Labelled photos from "dataset", an image-classification folder in alevinas/minecraftImagesRNA. The possible labels are: araña, cerdo, creeper, gato, vaca, zombie.

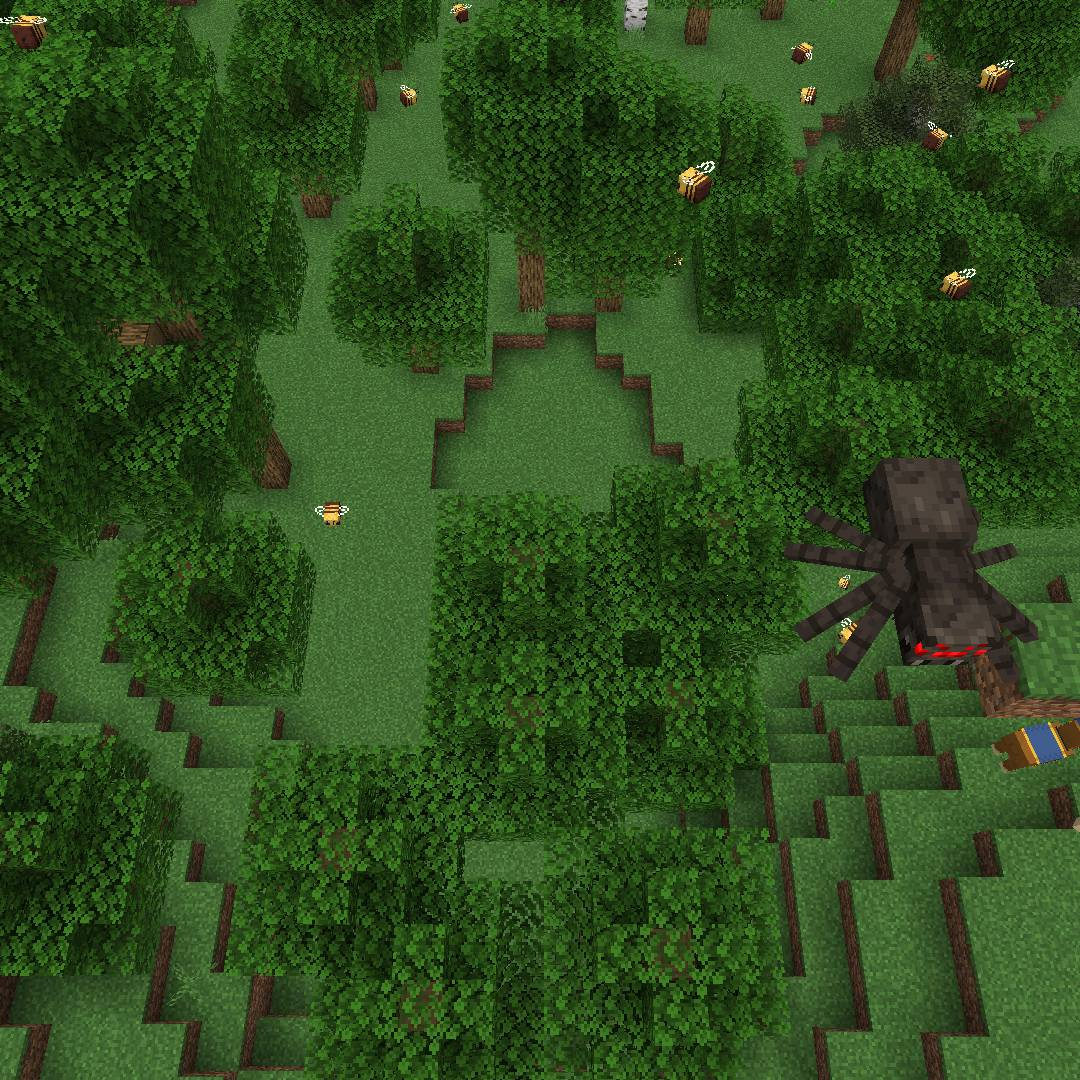
Label: araña

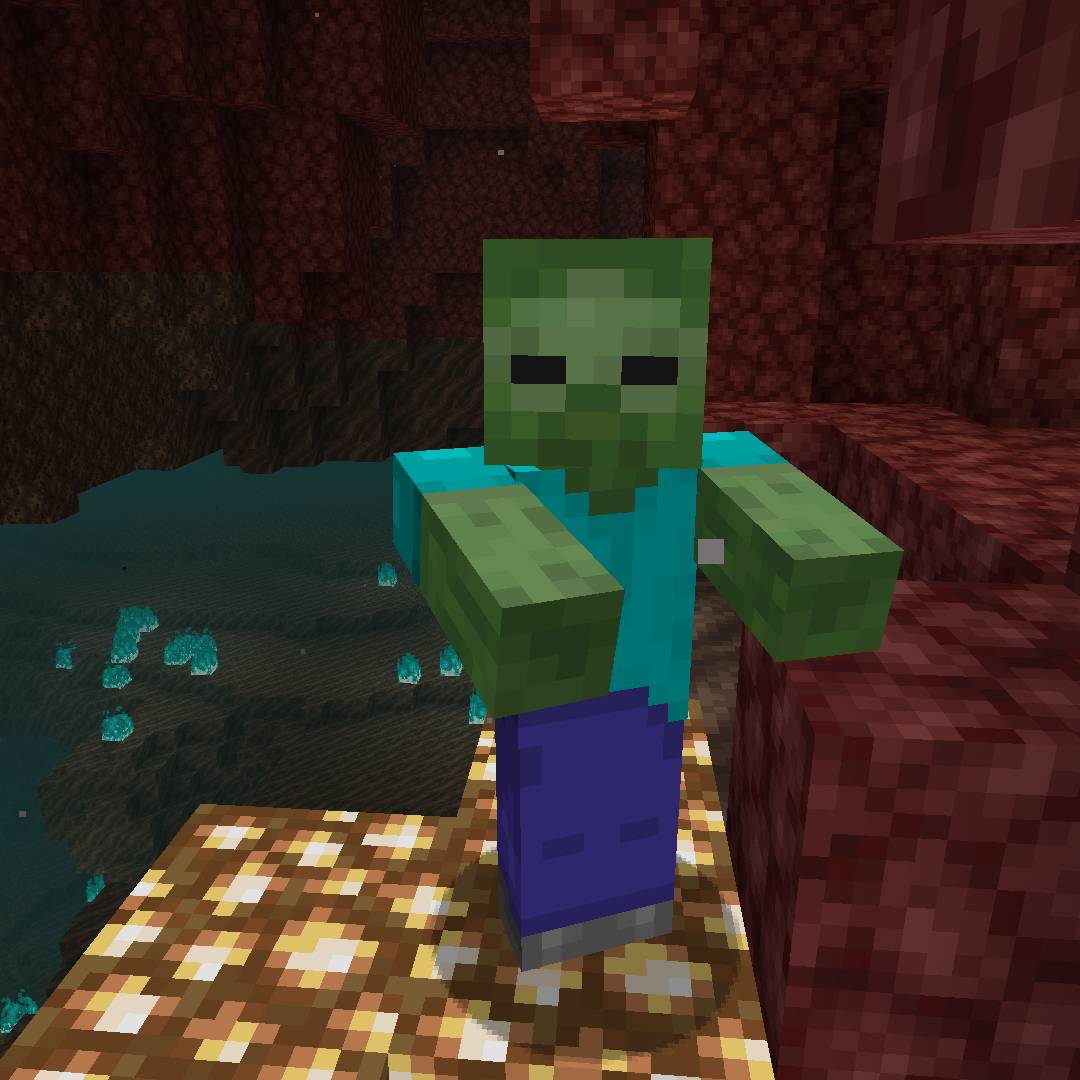
Label: zombie

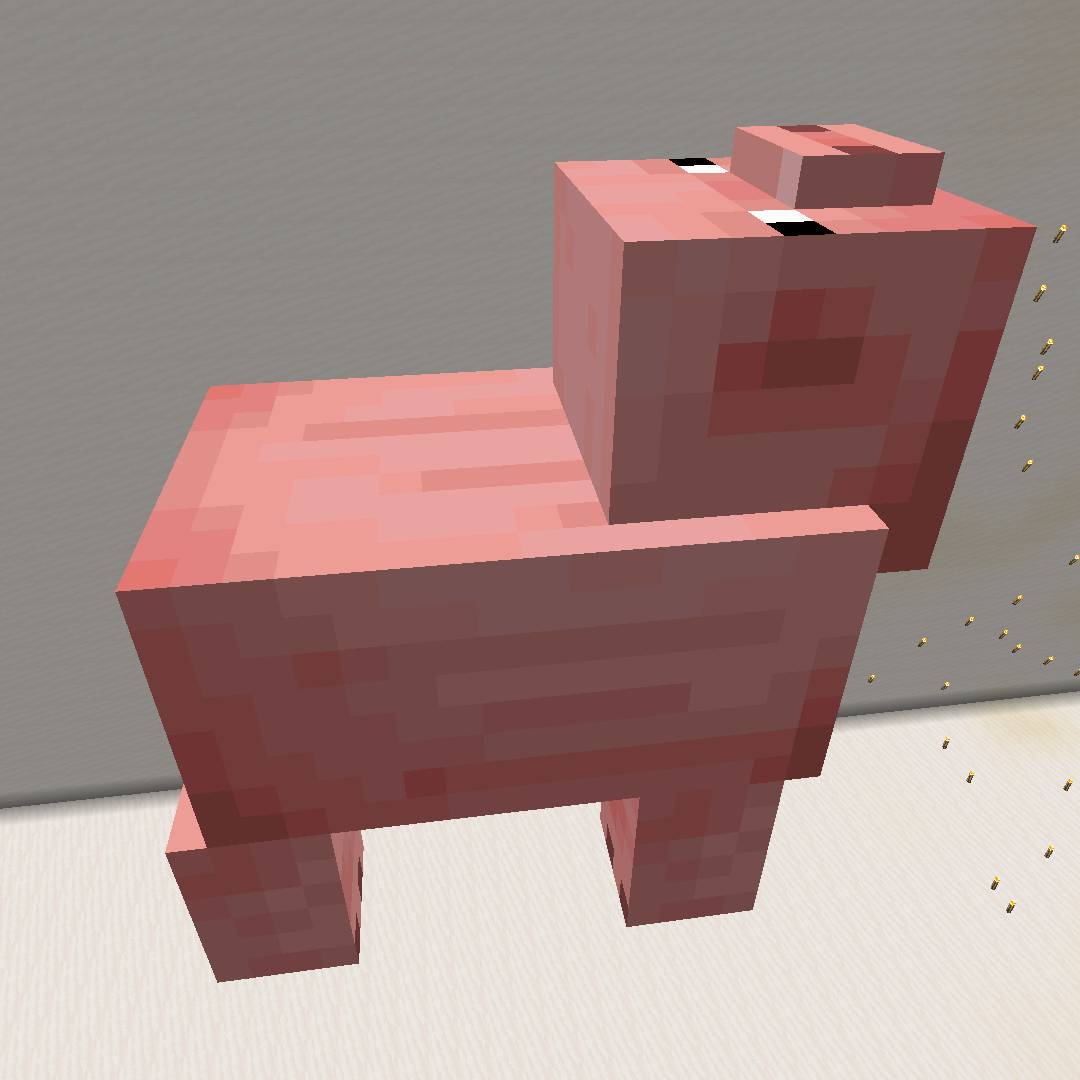
Label: cerdo

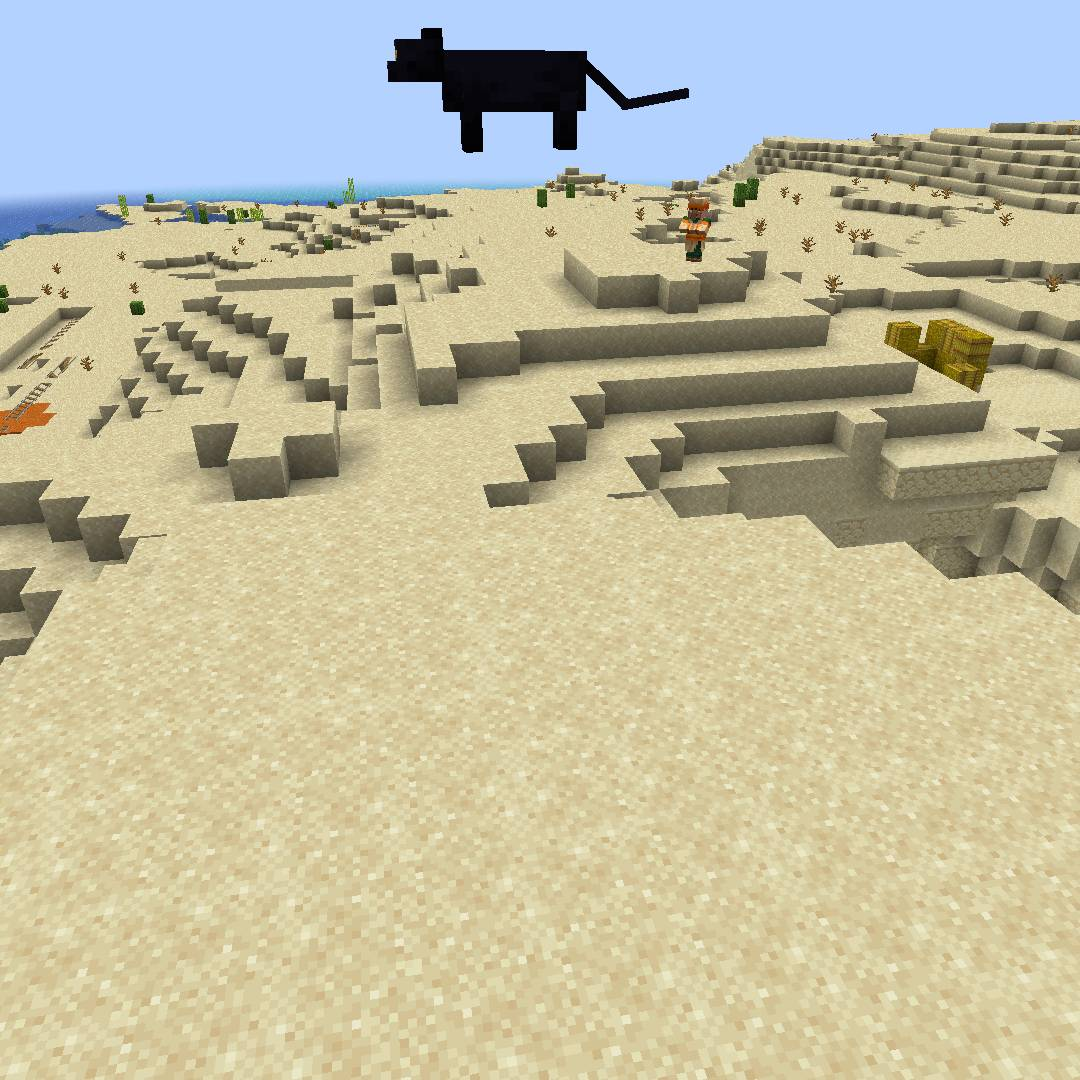
Label: gato

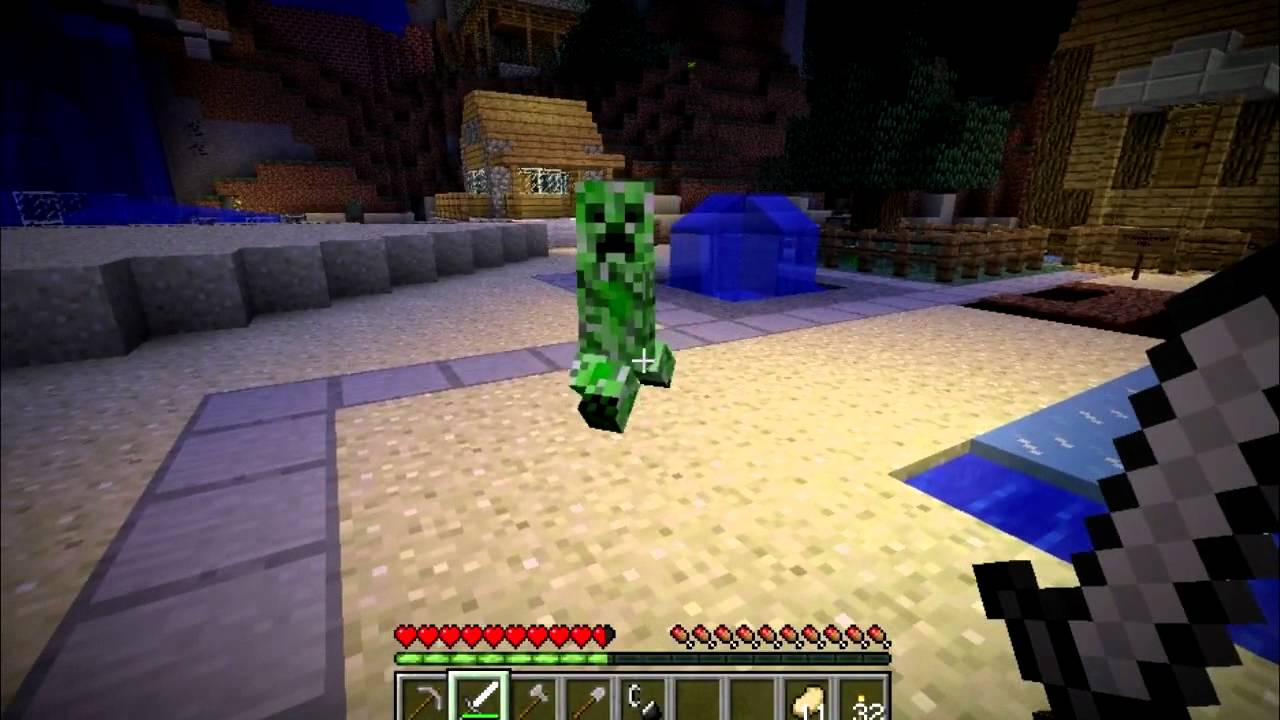
Label: creeper

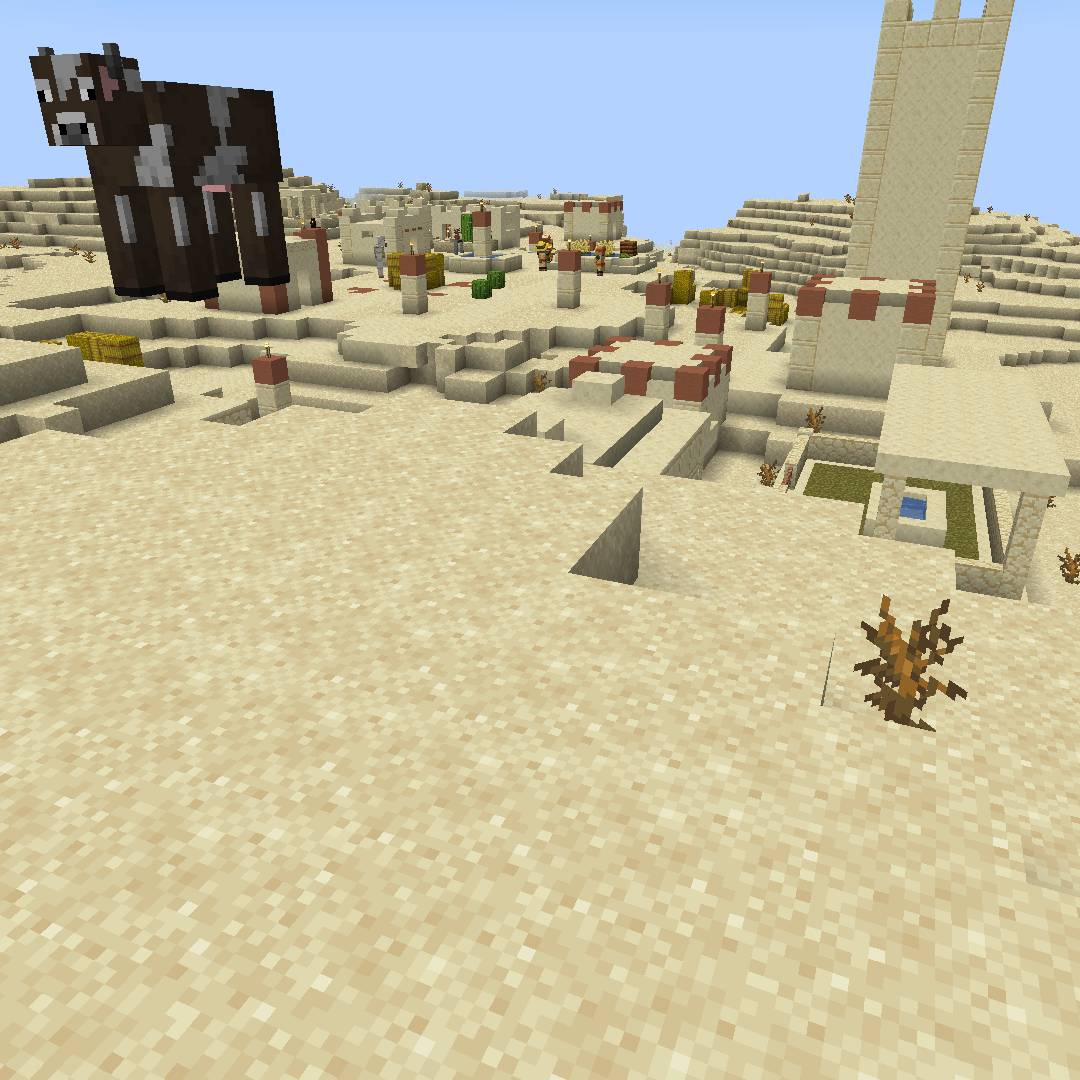
Label: vaca
